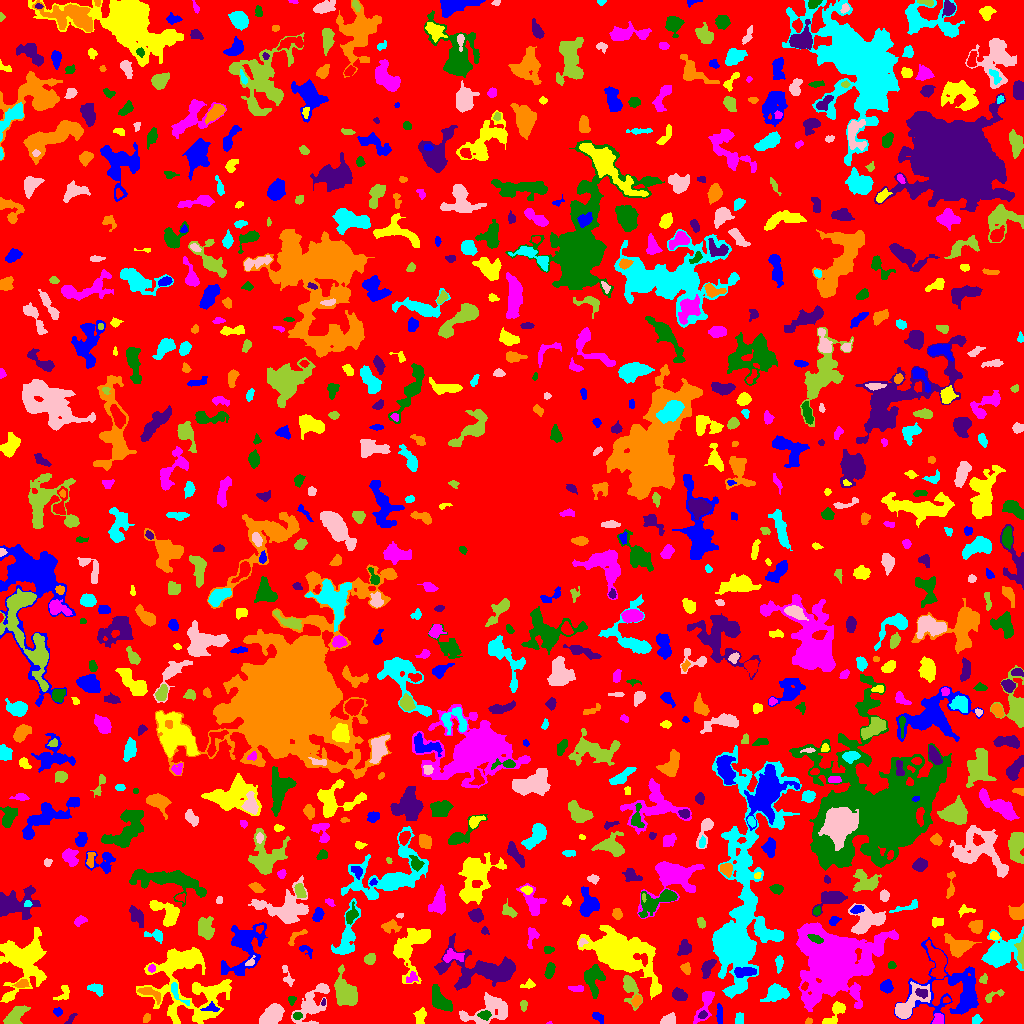

Source data for this figure (header and first rows):
ID, X, Y, A, B, theta, total_flux, mu_max, mu_median, mu_mean, R_fwhm, R_e, R10, R90, x_start, x_end, y_start, y_end, area, greylevel
0, 504.3, 510.4, 298, 293.4, 1.004, 1122203, 10.0, 1.0, 1.56, 77.24, 221.4, 83.61, 361.1, 0, 1023, 0, 1023, 719585, 1.56
1, 719.3, 8.944, 5.325, 1.15, -1.556, 321.0, 6.0, 3.0, 2.744, 4.687, 3.192, 1.262, 4.82, 716, 722, 0, 20, 117, 7.744
2, 187, 41.15, 23.03, 18.39, -0.8944, 9773, 10.0, 4.0, 4.141, 15.48, 16.06, 5.944, 24.71, 136, 231, 0, 76, 2360, 6.141
3, 549.3, 0.5652, 1.49, 0.6596, 0.1257, 46.0, 6.0, 3.0, 3.067, 1.693, 1.128, 0.0, 1.871, 546, 552, 0, 2, 15, 6.067
4, 484.7, 8.675, 3.059, 2.023, -0.04482, 206.0, 4.0, 2.0, 1.962, 4.549, 3.09, 1.262, 4.886, 477, 491, 3, 13, 105, 8.962
5, 702.9, 8.467, 1.871, 1.468, 0.4234, 75.0, 3.0, 1.0, 1.172, 2.764, 2.111, 0.7979, 3.338, 698, 707, 5, 13, 64, 10.17
6, 808.7, 2.311, 1.952, 1.21, 0.5169, 45.0, 2.0, 1.0, 1.047, 3.241, 1.871, 0.7979, 2.985, 805, 812, 0, 6, 43, 5.047
7, 976.8, 3.664, 2.314, 1.695, 1.393, 146.0, 5.0, 1.0, 1.78, 2.764, 2.326, 0.7979, 3.949, 972, 982, 0, 9, 82, 5.78
8, 668.6, 3.307, 3.502, 2.385, 0.4087, 293.0, 4.0, 2.0, 2.078, 5.323, 3.478, 1.493, 5.262, 660, 675, 0, 11, 141, 6.078
9, 14.63, 6.748, 6.11, 3.057, 0.8003, 888.0, 6.0, 3.0, 3.041, 7.421, 5.14, 2.111, 7.756, 3, 30, 0, 18, 292, 7.041
10, 96.59, 3.178, 4.066, 2.237, 0.224, 611.0, 9.0, 4.0, 4.156, 4.72, 3.742, 1.493, 5.698, 87, 105, 0, 10, 147, 7.156
11, 597.4, 6.496, 3.233, 1.772, -0.6335, 113.0, 3.0, 1.0, 1.165, 3.141, 2.821, 0.9772, 4.549, 592, 603, 0, 11, 97, 5.165
12, 835.4, 10.96, 7.516, 2.846, 0.9572, 564.0, 7.0, 2.0, 2.331, 4.107, 4.406, 1.596, 7.001, 822, 845, 0, 22, 242, 6.331
13, 938.6, 3.767, 2.743, 2.12, 0.8841, 318.0, 6.0, 3.0, 2.917, 4.514, 3.038, 1.262, 4.687, 932, 943, 0, 10, 109, 8.917
14, 297.4, 7.782, 2.005, 1.655, 0.0626, 216.0, 8.0, 3.0, 3.273, 2.764, 2.257, 0.7979, 3.742, 293, 302, 4, 11, 66, 10.27
15, 70.65, 4.135, 3.295, 1.333, 0.9757, 89.0, 3.0, 1.0, 1.309, 2.985, 2.394, 0.7979, 3.785, 64, 77, 0, 10, 68, 8.309
16, 146.1, 4.725, 1.582, 1.509, 0.3021, 102.0, 4.0, 1.0, 1.569, 3.141, 1.954, 0.7979, 2.985, 143, 150, 1, 10, 65, 7.569
17, 738.8, 4.325, 2.912, 1.839, 1.461, 160.0, 3.0, 1.5, 1.667, 3.909, 2.877, 1.262, 4.478, 735, 743, 0, 11, 96, 5.667
18, 487.7, 14.9, 13.18, 6.286, 0.3449, 1312, 7.0, 2.0, 2.04, 5.614, 7.047, 2.523, 11.71, 459, 507, 0, 31, 643, 6.04
19, 523.5, 18.4, 2.571, 1.717, 1.571, 86.0, 3.0, 1.0, 1.194, 2.764, 2.459, 0.7979, 3.949, 520, 527, 12, 23, 72, 5.194
20, 1015, 9.477, 2.948, 2.485, 1.101, 302.0, 7.0, 2.0, 2.112, 2.985, 3.338, 1.128, 5.323, 1008, 1020, 2, 17, 143, 6.112
21, 57.56, 11.36, 2.05, 1.71, -0.3004, 154.0, 5.0, 2.0, 2.2, 2.932, 2.394, 0.9772, 3.785, 53, 62, 7, 16, 70, 6.2
22, 420.3, 7.952, 3.701, 2.551, 1.307, 518.0, 10.0, 3.0, 3.477, 3.656, 3.568, 1.262, 5.863, 413, 426, 0, 16, 149, 6.477
23, 833, 62.96, 16.24, 14.84, -0.5674, 57340, 76.0, 7.0, 12.98, 10.73, 14.45, 5.046, 29.21, 796, 898, 12, 101, 4419, 14.98
24, 291.6, 23.57, 2.089, 1.822, 0.1183, 68.0, 2.0, 1.0, 1.079, 3.909, 2.257, 0.9772, 3.613, 288, 296, 18, 27, 63, 5.079
25, 323.5, 21.37, 1.676, 0.8866, 1.55, 52.0, 4.0, 2.0, 1.677, 2.257, 1.493, 0.5642, 2.459, 321, 325, 18, 25, 31, 7.677
26, 149.4, 30.63, 6.632, 2.239, -0.4254, 284.0, 5.0, 1.0, 1.552, 3.192, 4.029, 1.493, 6.433, 137, 160, 19, 36, 183, 7.552
27, 176.6, 31.58, 7.252, 2.209, -0.895, 188.0, 3.0, 1.0, 1.315, 4.146, 3.385, 1.382, 5.47, 171, 189, 18, 41, 143, 8.315
28, 272.1, 8.389, 5.89, 3.43, 0.7642, 1866, 12.0, 4.0, 4.872, 7.291, 5.754, 2.257, 8.885, 259, 284, 0, 20, 383, 8.872
29, 629.5, 36.42, 7.564, 3.313, -1.3, 968.0, 8.0, 3.0, 3.304, 6.077, 4.853, 1.954, 7.999, 623, 642, 13, 48, 293, 7.304
30, 946.3, 23.26, 1.806, 1.256, -0.0204, 65.0, 4.0, 1.0, 1.477, 2.459, 1.784, 0.5642, 2.932, 943, 950, 21, 27, 44, 7.477
31, 212, 15.15, 3.578, 1.618, -0.02681, 97.0, 4.0, 1.0, 0.951, 2.764, 2.394, 0.7979, 4.029, 200, 219, 12, 22, 102, 7.951
32, 63.38, 30.47, 5.123, 2.854, 0.9107, 255.0, 5.0, 2.0, 1.903, 2.821, 3.7, 1.382, 5.836, 53, 69, 23, 38, 134, 6.903
33, 705.1, 19.46, 9.657, 3.173, 1.196, 1021, 10.0, 3.0, 3.582, 4.787, 5.14, 1.871, 8.349, 693, 714, 0, 32, 285, 7.582
34, 592.8, 45.12, 7.943, 4.669, -1.546, 1008, 8.0, 2.0, 2.591, 5.323, 5.89, 2.185, 9.541, 584, 605, 25, 59, 389, 6.591
35, 922.2, 30.38, 2.994, 1.651, -0.2465, 130.0, 4.0, 1.0, 1.275, 3.29, 2.646, 0.9772, 4.442, 915, 927, 25, 35, 102, 9.275
36, 636.6, 22.49, 2.709, 2.002, 1.101, 439.0, 10.0, 4.0, 4.347, 3.785, 2.985, 1.128, 4.687, 631, 641, 16, 29, 101, 11.35
37, 96.25, 34.81, 3.957, 2.369, -0.4112, 269.0, 4.0, 2.0, 1.908, 5.323, 3.568, 1.382, 5.557, 87, 103, 27, 40, 141, 6.908
38, 311.6, 19.68, 12.26, 5.487, 0.9775, 1800, 8.0, 3.0, 2.98, 8.058, 7.421, 2.764, 11.95, 291, 329, 0, 40, 604, 5.98
39, 991.8, 26.95, 5.75, 1.951, 0.493, 213.0, 5.0, 2.0, 1.852, 3.038, 3.141, 1.128, 5.293, 985, 1004, 21, 34, 115, 5.852
40, 83.61, 67.26, 22.81, 20.45, -1.569, 7492, 9.0, 2.0, 2.714, 9.997, 16.36, 5.944, 25.85, 48, 139, 0, 110, 2761, 5.714
41, 886.4, 36.68, 3.001, 2.881, 0.1146, 490.0, 7.0, 3.0, 3.356, 4.406, 3.7, 1.382, 5.863, 880, 893, 30, 44, 146, 6.356
42, 24.17, 62.6, 15.34, 11.34, 1.376, 5101, 9.0, 3.0, 3.487, 11.07, 11.9, 4.618, 18.97, 0, 46, 21, 96, 1463, 6.487
43, 576.5, 34.98, 4.123, 1.517, -0.1022, 227.0, 5.0, 2.5, 2.522, 3.785, 3.141, 1.262, 4.72, 568, 583, 32, 38, 90, 7.522
44, 440.2, 22.91, 7.77, 3.327, -0.8878, 886.0, 6.0, 3.0, 2.546, 7.464, 5.781, 2.326, 8.867, 432, 452, 12, 39, 348, 6.546
45, 678.9, 28.56, 3.563, 2.708, -0.4339, 695.0, 9.0, 4.0, 4.238, 4.918, 3.989, 1.596, 6.18, 672, 687, 23, 36, 164, 7.238
46, 21.71, 39.47, 3.134, 1.73, 0.1864, 309.0, 8.0, 3.0, 3.0, 3.385, 2.821, 0.9772, 4.583, 12, 29, 36, 44, 103, 9.0
47, 776.1, 29.9, 5.338, 3.482, 0.2747, 1530, 12.0, 4.0, 4.665, 6.257, 5.232, 2.034, 8.463, 760, 789, 22, 40, 328, 7.665
48, 907.3, 17.28, 11, 4.459, 0.7919, 2318, 17.0, 3.0, 4.59, 5.078, 5.836, 2.111, 11, 895, 930, 5, 42, 505, 8.59
49, 983.7, 44.67, 2.438, 1.795, 1.197, 240.0, 7.0, 3.5, 3.529, 3.29, 2.585, 0.9772, 4.029, 979, 987, 40, 50, 68, 7.529
50, 804.7, 37.23, 2.214, 1.565, 1.133, 105.0, 3.0, 2.0, 1.981, 3.432, 2.394, 0.9772, 3.613, 801, 808, 33, 42, 53, 8.981
51, 956.8, 31.1, 18.43, 14.6, -0.4275, 4045, 14.0, 2.0, 2.769, 6.232, 9.885, 3.241, 18.26, 894, 978, 0, 86, 1461, 5.769
52, 528.0, 38.63, 3.758, 1.856, 0.217, 102.0, 3.0, 1.0, 1.121, 2.706, 2.646, 0.9772, 4.478, 520, 535, 35, 45, 91, 5.121
53, 411.7, 45.69, 3.339, 2.392, 0.7178, 237.0, 4.0, 2.0, 2.394, 5.293, 3.338, 1.262, 5.078, 406, 418, 41, 52, 99, 7.394
54, 549.5, 52.96, 3.962, 2.119, 1.319, 512.0, 7.0, 4.0, 3.765, 4.853, 3.785, 1.493, 5.726, 544, 555, 45, 61, 136, 6.765
55, 483.3, 53.79, 20.68, 8.375, -0.09494, 6623, 15.0, 4.0, 4.895, 9.097, 10.69, 3.949, 18.24, 434, 515, 33, 90, 1353, 6.895
56, 686.1, 55.55, 2.523, 1.884, -0.657, 102.0, 3.0, 1.0, 1.041, 3.038, 2.646, 0.9772, 4.26, 680, 690, 49, 61, 98, 5.041
57, 779.2, 60.6, 3.923, 1.796, 1.505, 219.0, 4.0, 2.0, 2.009, 4.687, 3.241, 1.262, 5.232, 775, 783, 50, 68, 109, 5.009
58, 287.3, 46.63, 5.701, 1.962, -1.239, 185.0, 5.0, 1.0, 1.504, 2.459, 3.09, 0.9772, 5.412, 282, 294, 37, 58, 123, 5.504
59, 345.3, 30.68, 7.334, 4.581, -1.111, 3332, 14.0, 5.0, 5.939, 8.667, 6.91, 2.764, 10.97, 334, 357, 18, 59, 561, 8.939
... 830 more rows
